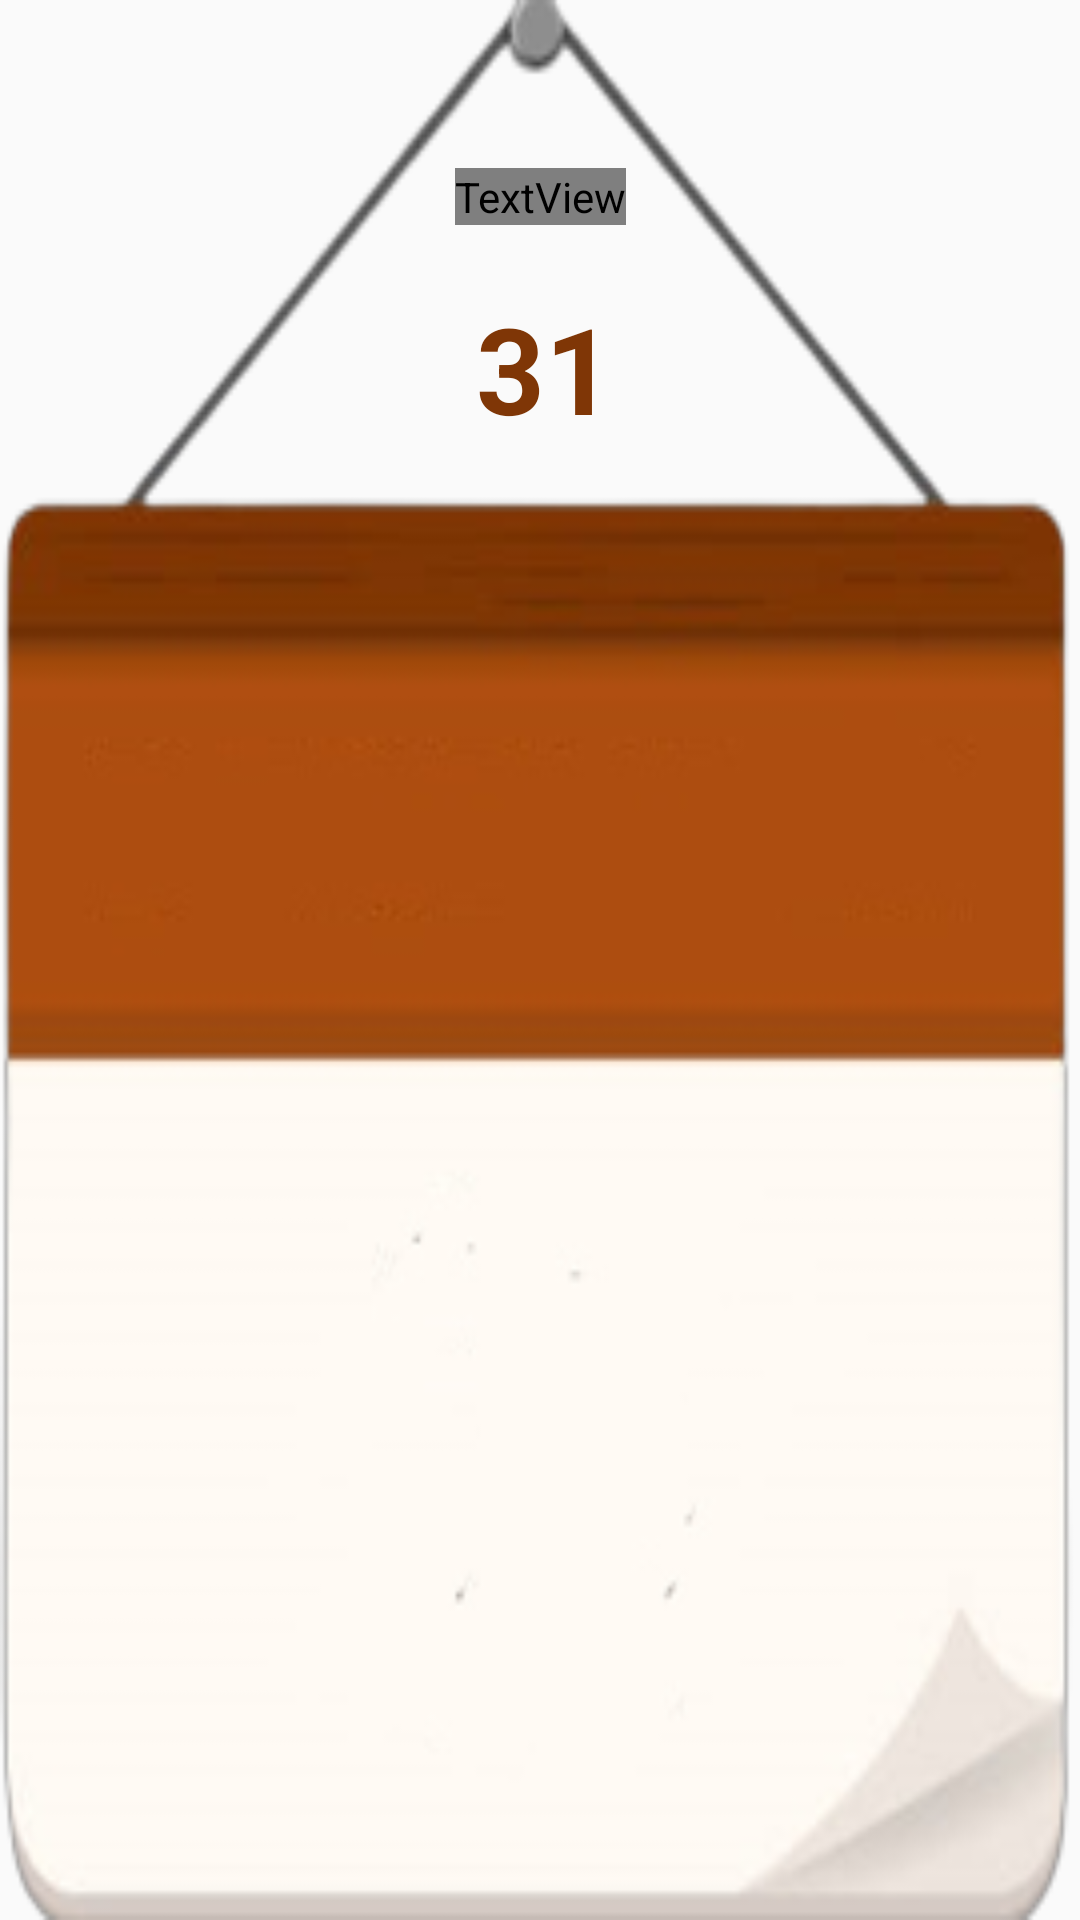

Produce the Android XML layout that renders to this screen, including the resource entries it uses.
<!-- AndroidManifest.xml: application theme AppThemeNoAction -->
<!-- res/layout/date_for_fragment_home.xml -->
<?xml version="1.0" encoding="utf-8"?>
<androidx.constraintlayout.widget.ConstraintLayout xmlns:android="http://schemas.android.com/apk/res/android"
    xmlns:app="http://schemas.android.com/apk/res-auto"
    xmlns:tools="http://schemas.android.com/tools"
    android:layout_width="130dp"
    android:layout_height="160dp"
    android:id="@+id/date_for_fragment_home"
    android:background="@drawable/date">


    <TextView
        android:id="@+id/textMonth"
        android:layout_width="wrap_content"
        android:layout_height="wrap_content"
        android:layout_centerHorizontal="true"
        android:layout_marginTop="56dp"
        android:text="SEP"
        android:textColor="#FFFFFF"
        android:textSize="22dp"
        android:textStyle="bold"
        android:fontFamily="@font/charlotte"
        app:layout_constraintEnd_toEndOf="parent"
        app:layout_constraintStart_toStartOf="parent"
        app:layout_constraintTop_toTopOf="parent" />

    <TextView
        android:id="@+id/textDate"
        android:layout_width="wrap_content"
        android:layout_height="wrap_content"
        android:layout_marginTop="40dp"
        android:text="31"
        android:textColor="#7F3606"
        android:textSize="40sp"
        android:textStyle="bold"
        app:layout_constraintEnd_toEndOf="parent"
        app:layout_constraintHorizontal_bias="0.505"
        app:layout_constraintStart_toStartOf="parent"
        app:layout_constraintTop_toTopOf="@+id/textMonth" />


</androidx.constraintlayout.widget.ConstraintLayout>
<!-- resources referenced by this layout -->
<resources>
  <!-- drawable date: png bitmap (drawable, 26621 bytes) -->
  <style name="AppThemeNoAction" parent="Theme.AppCompat.Light.NoActionBar">
      </style>
</resources>
